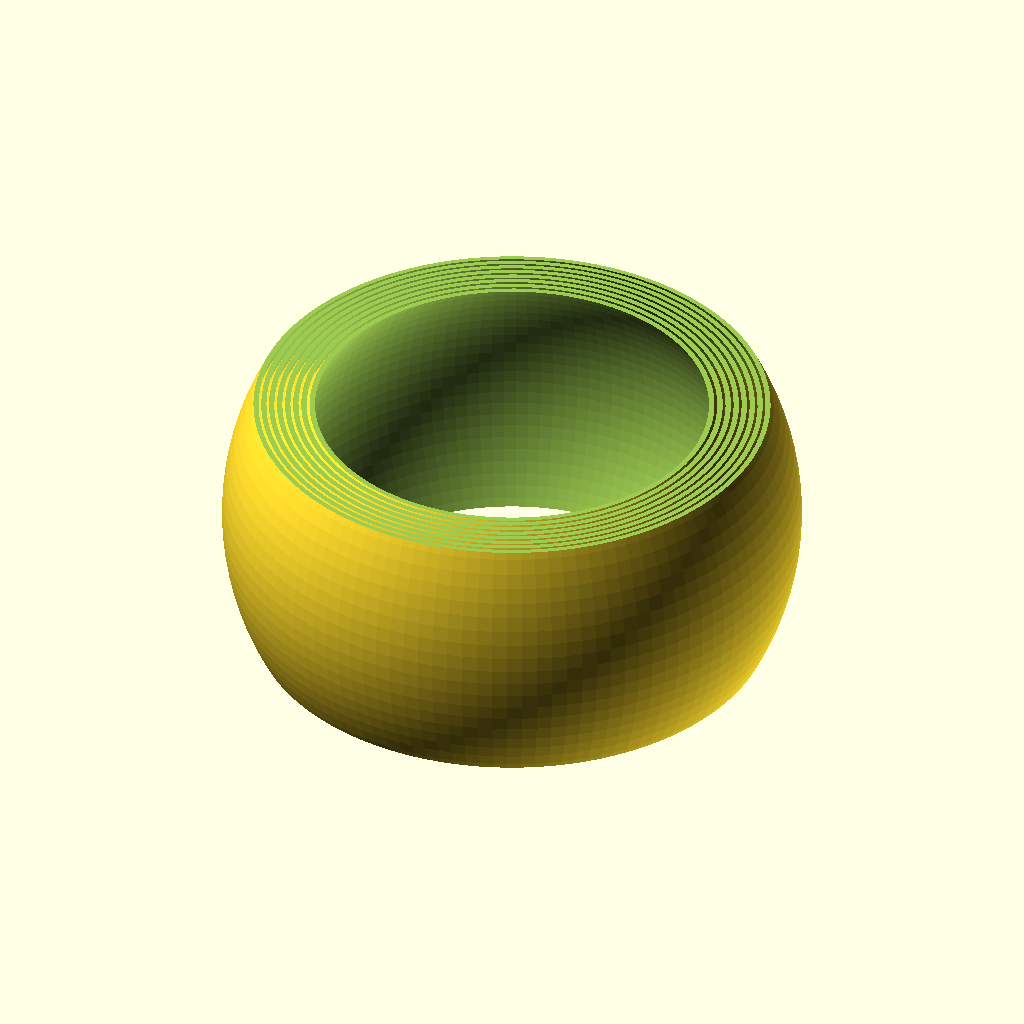
Cell 1 — every parameter at its default value.
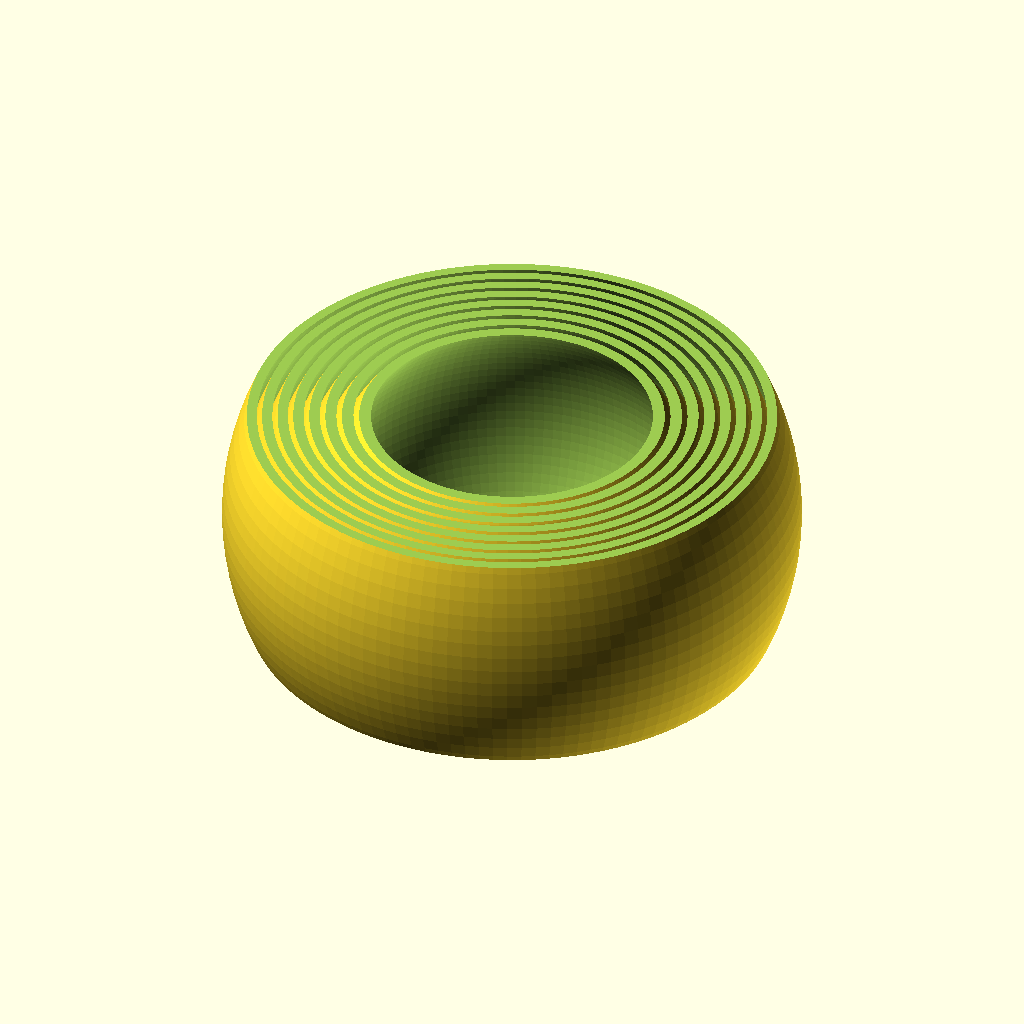
Cell 2 — dn set to 0.8, the other parameters unchanged.
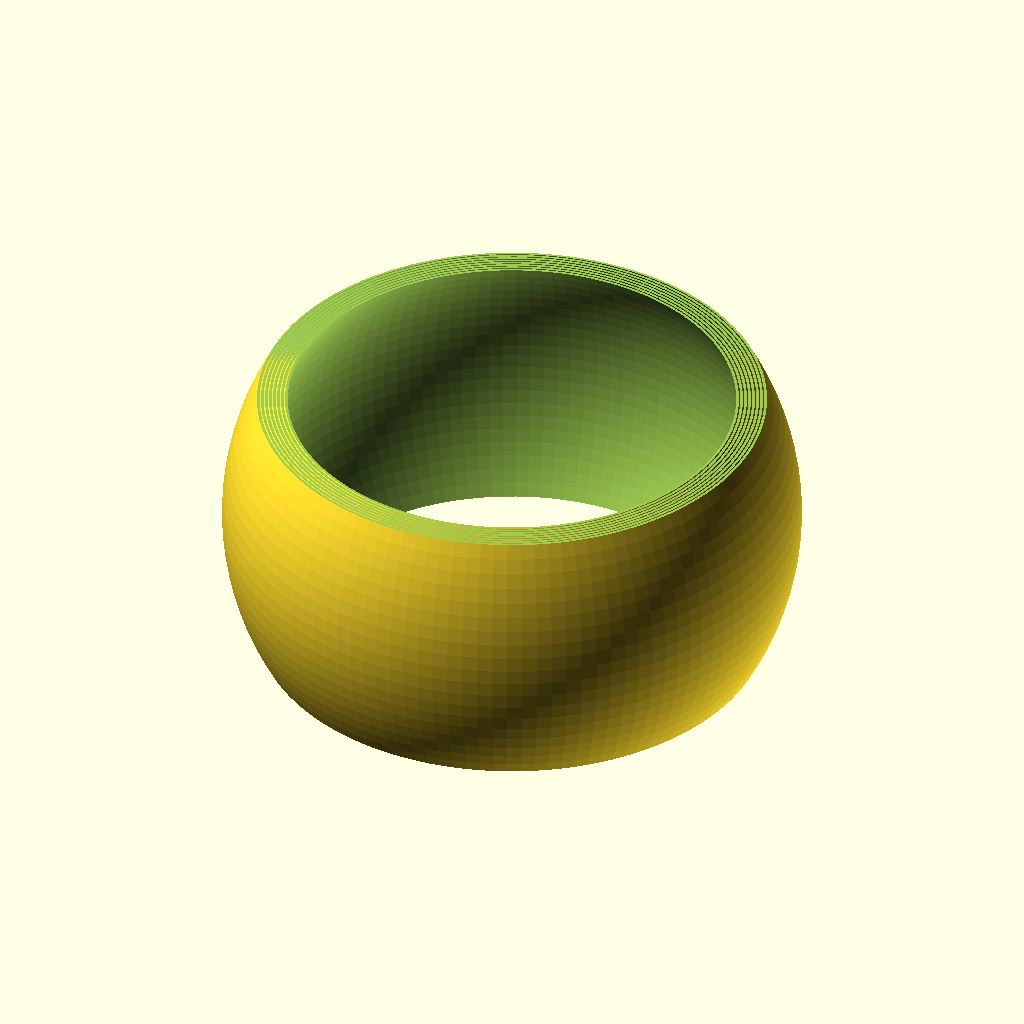
Cell 3: do = 200 (everything else at default).
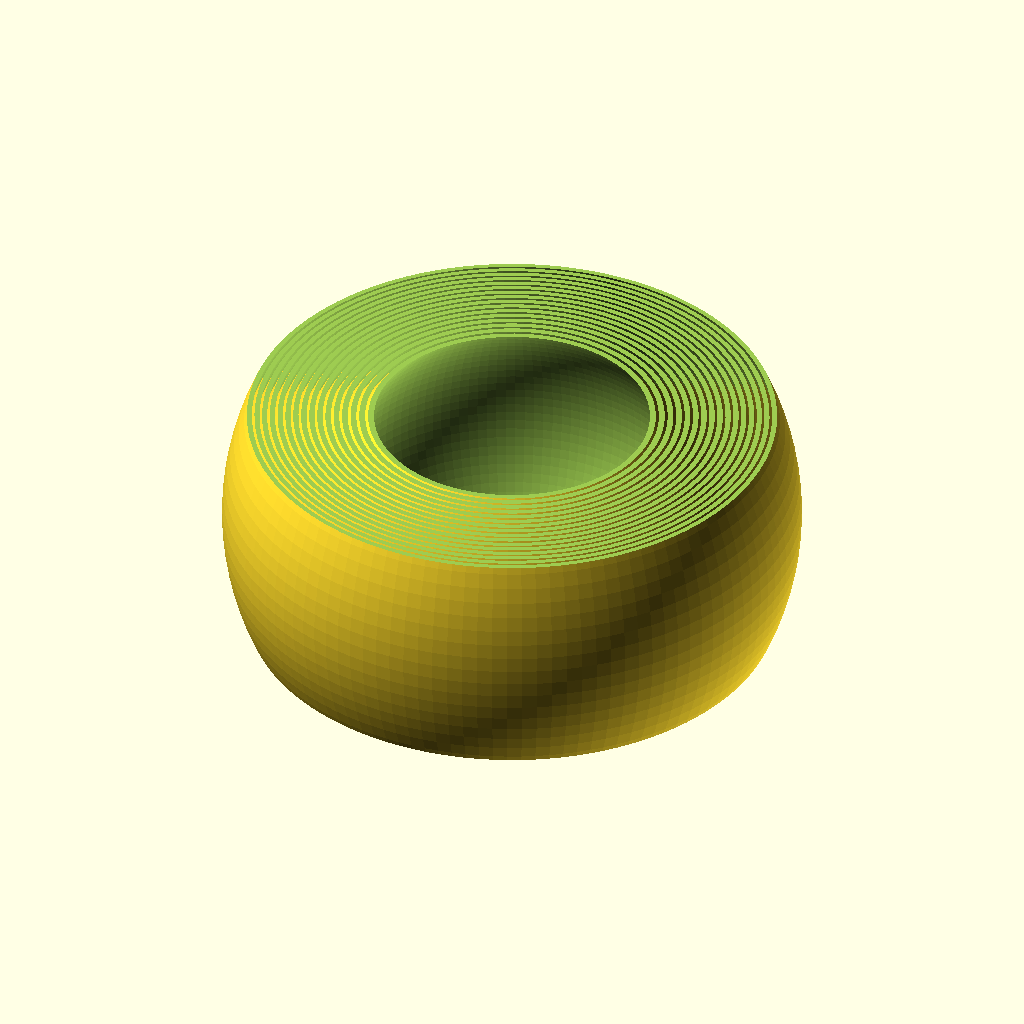
Cell 4 — nr set to 16, the other parameters unchanged.
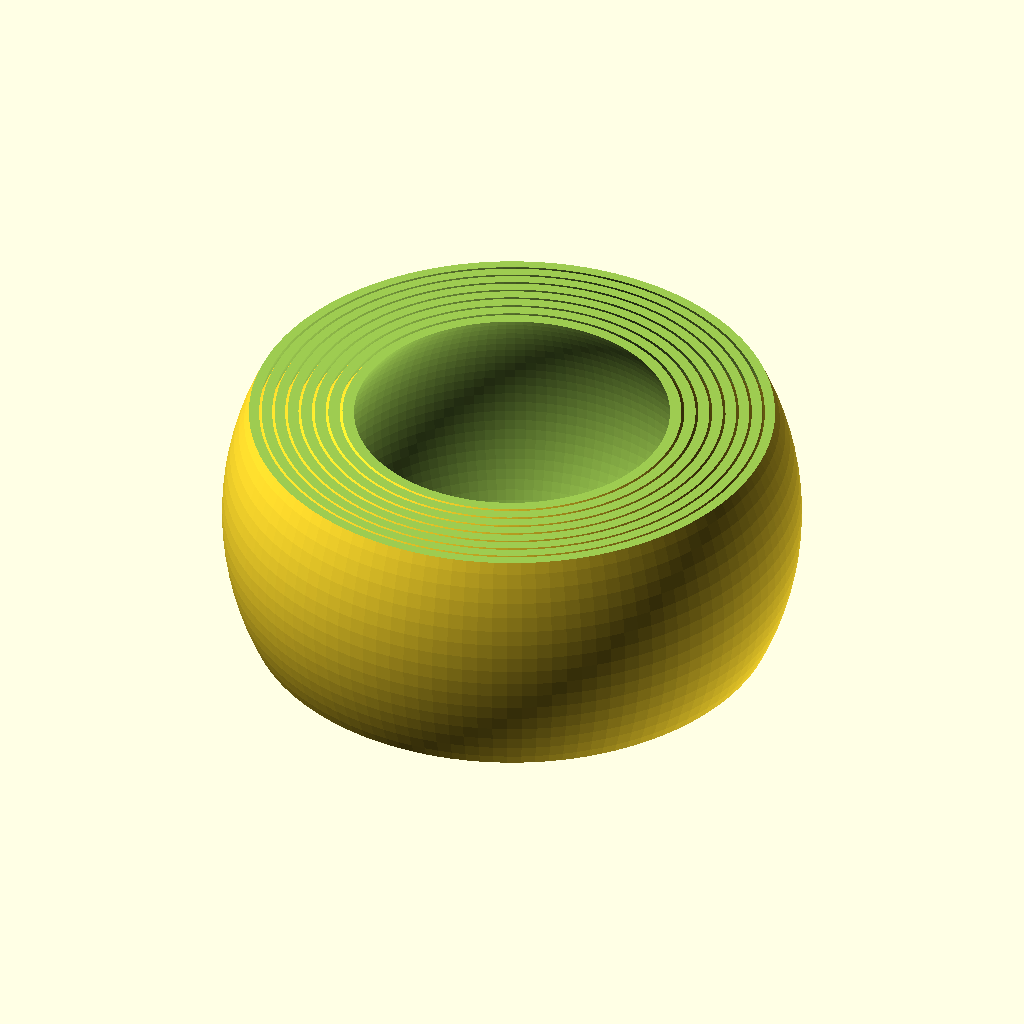
Cell 5: the same model with nw = 4.
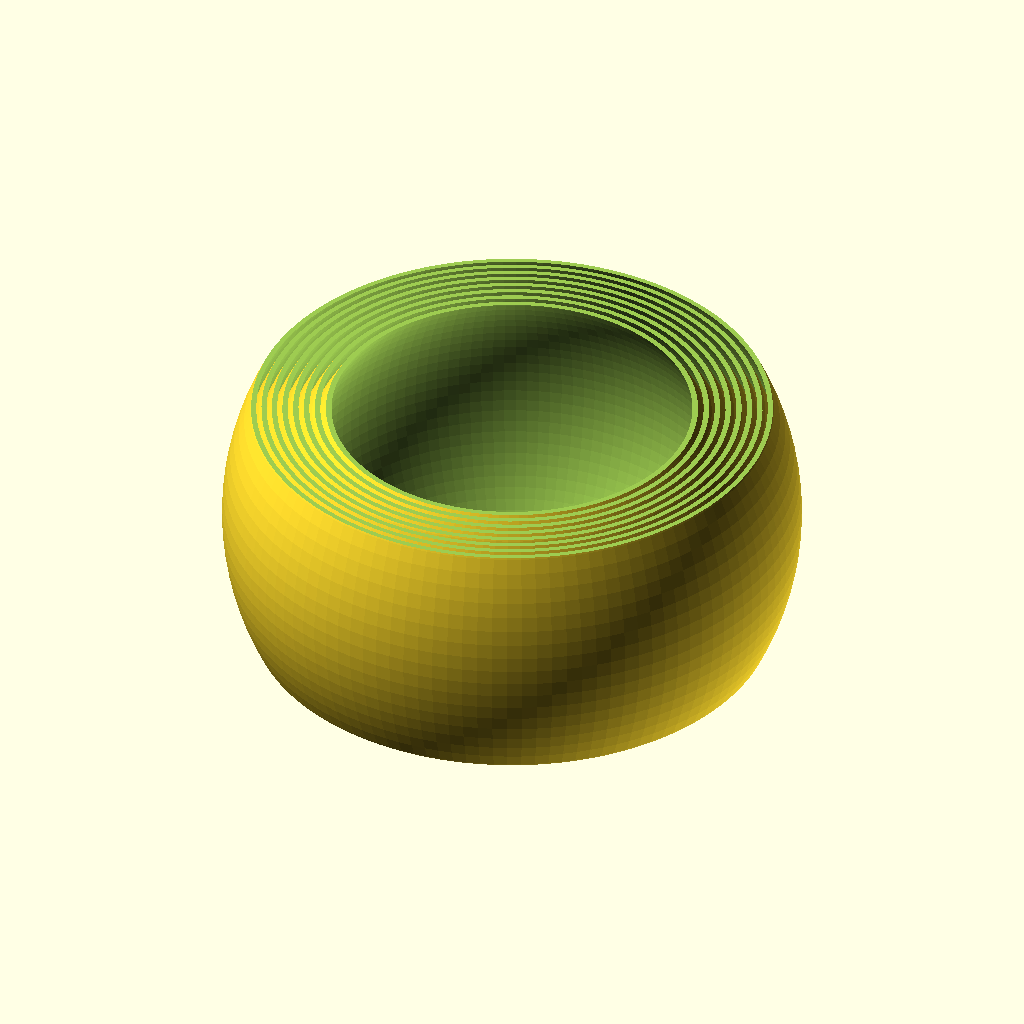
Cell 6: the same model with na = 2.
All cells are drawn from the same view direction (rotation 55°, 0°, 25°, orthographic, colour scheme Cornfield), but the view is re-fitted for each cell, so position and scale can differ between cells as well as the parameter.
The OpenSCAD source (inputs/thingiverse/thing-3717128/43193623/files/RotatingRings_190531c.scad):
dn=0.4; //nozzle diameter

do=100; //outer diameter

nr=8; //number of rings

nw=2; //number of wall thickness

na=1; //number of annular spaces

hr=(do-dn*nr*(nw+na))/2; //height of rings

fn=120; //rendering fineness

//difference()
//{
    for(n=[0:nr-1])
    {
        difference()
        {
            sphere(d=do-2*dn*n*(nw+na),$fn=fn);
            sphere(d=do-2*dn*((n+1)*nw+n*na),$fn=fn);
            translate([0,0,hr])
            cube([do+dn,do+dn,hr], center=true);
            translate([0,0,-hr])
            cube([do+dn,do+dn,hr], center=true);
        };
    };
    
//};
Customizer parameters (derived from the source; name, type, default, range or options):
dn: number, default 0.4
do: number, default 100
nr: number, default 8
nw: number, default 2
na: number, default 1
fn: number, default 120
